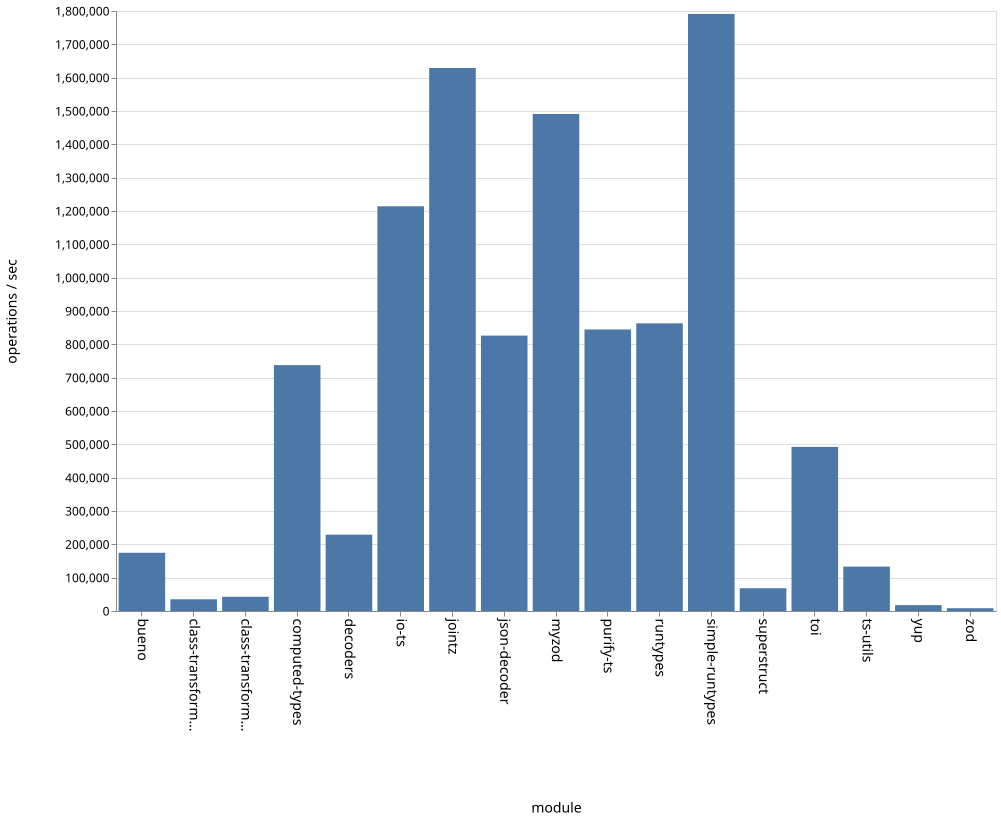

Values plotted in this chart, from the file beside it:
name, ops
bueno, 174555
class-transformer-validator-async, 35225
class-transformer-validator-sync, 42515
computed-types, 737656
decoders, 229003
io-ts, 1214228
jointz, 1629011
json-decoder, 826207
myzod, 1491059
purify-ts, 844578
runtypes, 863048
simple-runtypes, 1791122
superstruct, 68447
toi, 492411
ts-utils, 133292
yup, 17606
zod, 8378
